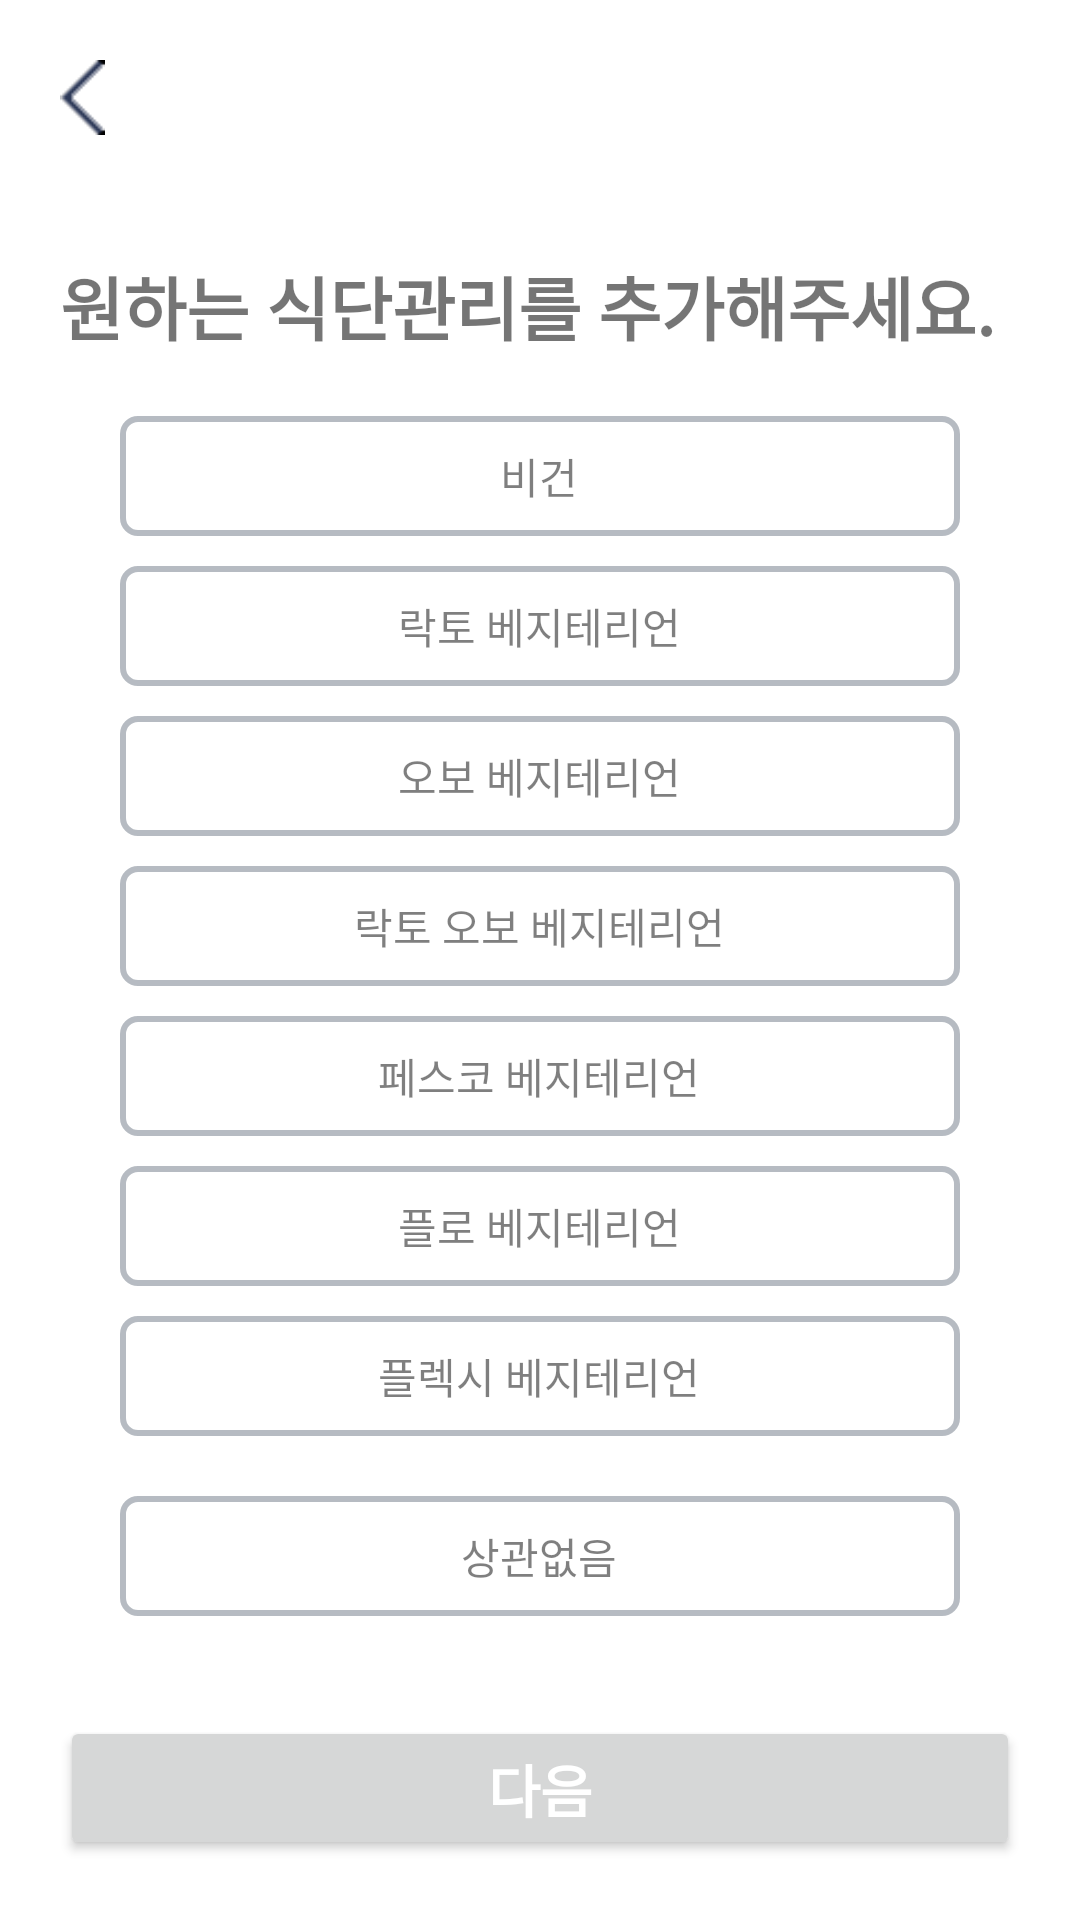

Reconstruct the res/layout file that produces this screen, plus the resources it refers to.
<!-- AndroidManifest.xml: application theme Theme.Alife_Medifood_Android -->
<!-- res/layout/fragment_signup_foodmanagement.xml -->
<?xml version="1.0" encoding="utf-8"?>
<layout
    xmlns:android="http://schemas.android.com/apk/res/android"
    >
    <data>
        <variable
            name="signupViewModel"
            type="com.alife.alife_medifood_android.ui.start.signup.SignupViewModel" />
    </data>

<LinearLayout
    android:layout_width="match_parent"
    android:layout_height="match_parent"
    android:orientation="vertical"
    android:paddingHorizontal="20dp">

    <ImageView
        android:layout_width="15dp"
        android:layout_height="25dp"
        android:src="@drawable/icon_backarrow"
        android:id="@+id/signup_back_iv"
        android:layout_marginTop="20dp"
        />

    <TextView
        android:layout_width="wrap_content"
        android:layout_height="wrap_content"
        android:text="원하는 식단관리를 추가해주세요."
        android:id="@+id/login_signup_foodmanagement_tv"
        android:layout_marginTop="40dp"
        android:textStyle="bold"
        android:textSize="23sp"/>

    <GridLayout
        android:layout_width="match_parent"
        android:layout_marginHorizontal="20dp"
        android:layout_height="wrap_content"
        android:columnCount="1"
        android:layout_marginTop="20dp"
        android:layout_gravity="center"
        >
        <CheckBox
            android:layout_width="match_parent"
            android:layout_height="40dp"
            android:text="비건"
            android:textColor="@drawable/selector_checkbox_signin_text"
            android:gravity="center"
            android:button="@android:color/transparent"
            android:background="@drawable/selector_checkbox_signin"
            android:id="@+id/login_signup_foodmanagement_cb1"
            android:layout_marginBottom="10dp"
            />

        <CheckBox
            android:layout_width="match_parent"
            android:layout_height="40dp"
            android:text="락토 베지테리언"
            android:gravity="center"
            android:button="@android:color/transparent"
            android:background="@drawable/selector_checkbox_signin"
            android:id="@+id/login_signup_foodmanagement_cb2"
            android:layout_marginBottom="10dp"
            android:textColor="@drawable/selector_checkbox_signin_text"
            />

        <CheckBox
            android:layout_width="match_parent"
            android:layout_height="40dp"
            android:text="오보 베지테리언"
            android:gravity="center"
            android:button="@android:color/transparent"
            android:background="@drawable/selector_checkbox_signin"
            android:textColor="@drawable/selector_checkbox_signin_text"
            android:id="@+id/login_signup_foodmanagement_cb3"
            android:layout_marginBottom="10dp"
            />

        <CheckBox
            android:layout_width="match_parent"
            android:layout_height="40dp"
            android:text="락토 오보 베지테리언"
            android:gravity="center"
            android:button="@android:color/transparent"
            android:background="@drawable/selector_checkbox_signin"
            android:id="@+id/login_signup_foodmanagement_cb4"
            android:textColor="@drawable/selector_checkbox_signin_text"
            android:layout_marginBottom="10dp"
            />

        <CheckBox
            android:layout_width="match_parent"
            android:layout_height="40dp"
            android:text="페스코 베지테리언"
            android:gravity="center"
            android:textColor="@drawable/selector_checkbox_signin_text"
            android:button="@android:color/transparent"
            android:background="@drawable/selector_checkbox_signin"
            android:layout_marginBottom="10dp"
            />
        <CheckBox
            android:layout_width="match_parent"
            android:layout_height="40dp"
            android:text="플로 베지테리언"
            android:gravity="center"
            android:textColor="@drawable/selector_checkbox_signin_text"
            android:button="@android:color/transparent"
            android:background="@drawable/selector_checkbox_signin"
            android:layout_marginBottom="10dp"
            />
        <CheckBox
            android:layout_width="match_parent"
            android:layout_height="40dp"
            android:textColor="@drawable/selector_checkbox_signin_text"
            android:text="플렉시 베지테리언"
            android:gravity="center"
            android:button="@android:color/transparent"
            android:background="@drawable/selector_checkbox_signin"
            android:layout_marginBottom="10dp"
            />
        <CheckBox
            android:layout_width="match_parent"
            android:layout_height="40dp"
            android:text="상관없음"
            android:layout_marginTop="10dp"
            android:textColor="@drawable/selector_checkbox_signin_text"
            android:gravity="center"
            android:button="@android:color/transparent"
            android:background="@drawable/selector_checkbox_signin"
            />
    </GridLayout>

    
    <View
        android:layout_width="0dp"
        android:layout_height="0dp"
        android:layout_weight="1"
        />


    <Button
        android:layout_width="match_parent"
        android:layout_height="wrap_content"
        android:text="다음"
        android:textColor="@color/white"
        android:textSize="19sp"
        android:textStyle="bold"
        android:id="@+id/signup_next_bt"
        android:layout_marginBottom="20dp"
        android:layout_marginTop="20dp"
        />

</LinearLayout>
</layout>
<!-- resources referenced by this layout -->
<resources>
  <color name="white">#FFFFFFFF</color>
  <!-- drawable icon_backarrow: png bitmap (drawable-v24, 3075 bytes) -->
  <!-- drawable selector_checkbox_signin (drawable) -->
  <?xml version="1.0" encoding="utf-8"?>
  <selector xmlns:android="http://schemas.android.com/apk/res/android">
      <item
          android:state_checked="true"
          android:drawable="@drawable/shape_checkbox_signin_checked"/>
      <item
          android:drawable="@drawable/shape_checkbox_signin_unchecked"/>
  </selector>
  <!-- drawable selector_checkbox_signin_text (drawable) -->
  <?xml version="1.0" encoding="utf-8"?>
  <selector xmlns:android="http://schemas.android.com/apk/res/android">
      <item android:state_checked="true" android:color="@color/baseColor"/> 
      <item android:color="@color/black_80"/> 
  </selector>
  <style name="Theme.Alife_Medifood_Android" parent="Theme.MaterialComponents.DayNight.NoActionBar">
          
          <item name="colorPrimary">@color/baseColor</item>
          <item name="colorPrimaryVariant">@color/black_20</item>
          <item name="colorOnPrimary">@color/subColor</item>
          
          <item name="colorSecondary">@color/teal_200</item>
          <item name="colorSecondaryVariant">@color/teal_700</item>
          <item name="colorOnSecondary">@color/black</item>
          
          <item name="android:statusBarColor" tools:targetApi="l">?attr/colorPrimaryVariant</item>
          
      </style>
  <!-- drawable shape_checkbox_signin_checked (drawable) -->
  <?xml version="1.0" encoding="utf-8"?>
  <shape xmlns:android="http://schemas.android.com/apk/res/android">
      <stroke
          android:width="2dp"
          android:color="@color/checkboxColor"/>
      <solid
          android:color="@color/checkboxColor_16"/>
      <corners
          android:radius="5dp"/>
  </shape>
  <!-- drawable shape_checkbox_signin_unchecked (drawable) -->
  <?xml version="1.0" encoding="utf-8"?>
  <shape xmlns:android="http://schemas.android.com/apk/res/android">
      <stroke
          android:width="2dp"
          android:color="@color/gray"/>
      <corners
          android:radius="5dp"/>
  </shape>
  <color name="baseColor">#63C6C4</color>
  <color name="black_80">#80000000</color>
  <color name="black_20">#20000000</color>
  <color name="subColor">#FF97CA49</color>
  <color name="teal_200">#FF03DAC5</color>
  <color name="teal_700">#FF018786</color>
  <color name="black">#FF000000</color>
  <color name="checkboxColor">#FF03DAC5</color>
  <color name="checkboxColor_16">#1603DAC5</color>
  <color name="gray">#806F7885</color>
</resources>
